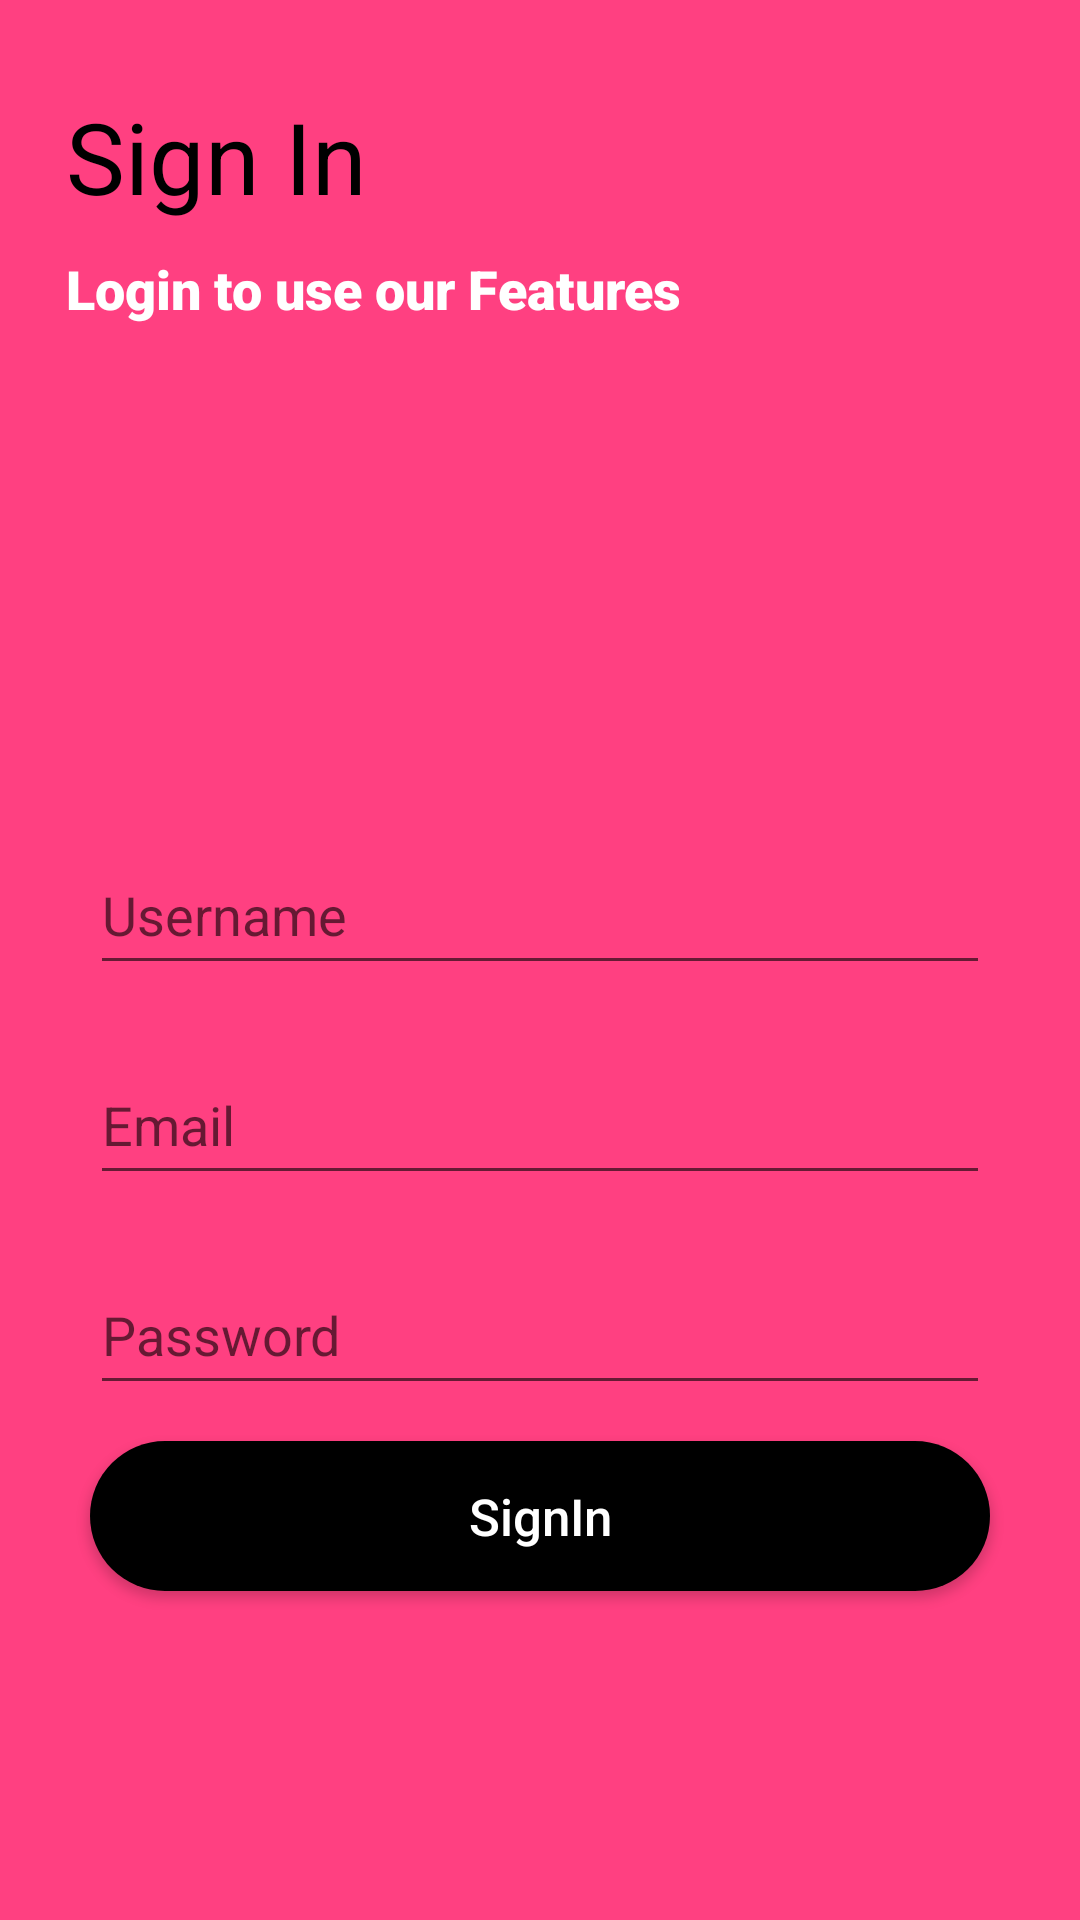

Android layout source for this screen:
<!-- AndroidManifest.xml: application theme Theme.TheTribuneNews -->
<!-- res/layout/activity_sign_in_form.xml -->
<?xml version="1.0" encoding="utf-8"?>
<RelativeLayout xmlns:android="http://schemas.android.com/apk/res/android"
    xmlns:app="http://schemas.android.com/apk/res-auto"
    xmlns:tools="http://schemas.android.com/tools"
    android:layout_width="match_parent"
    android:layout_height="match_parent"
    android:background="@color/yellow2"
    tools:context=".SignIn_Form">

    <TextView
        android:id="@+id/signtxt"
        android:layout_width="match_parent"
        android:layout_height="wrap_content"
        android:layout_marginLeft="22dp"
        android:layout_marginTop="30dp"
        android:fontFamily="sans-serif"
        android:text="Sign In"
        android:textColor="@color/black"
        android:textSize="33sp" />

    <TextView
        android:id="@+id/logtxt"
        android:layout_width="match_parent"
        android:layout_height="wrap_content"
        android:layout_below="@+id/signtxt"
        android:layout_marginLeft="22dp"
        android:layout_marginTop="10dp"
        android:fontFamily="sans-serif-black"
        android:text="Login to use our Features"
        android:textColor="@color/white"
        android:textSize="18sp" />

    <LinearLayout
        android:layout_width="match_parent"
        android:layout_height="match_parent"
        android:layout_below="@+id/logtxt"
        android:background="@drawable/layout_drawable"
        android:layout_marginTop="90dp"
        android:orientation="vertical">

        <EditText
            android:layout_width="300dp"
            android:layout_height="50dp"
            android:id="@+id/usersign"
            android:hint="Username"
            android:layout_marginTop="80dp"
            android:layout_gravity="center"/>

        <EditText
            android:layout_width="300dp"
            android:layout_height="50dp"
            android:id="@+id/emailsign"
            android:hint="Email"
            android:layout_marginTop="20dp"
            android:layout_gravity="center"/>
        <EditText
            android:layout_width="300dp"
            android:layout_height="50dp"
            android:id="@+id/passwordsign"
            android:hint="Password"
            android:layout_marginTop="20dp"
            android:layout_gravity="center"/>

        <Button
            android:layout_width="300dp"
            android:layout_height="50dp"
            android:id="@+id/signinbtn"
            android:text="SignIn"
            android:textAllCaps="false"
            android:textSize="17sp"
            android:textColor="@color/white"
            android:background="@drawable/button_rounded"
            android:layout_marginTop="12dp"
            android:layout_gravity="center"/>

    </LinearLayout>

</RelativeLayout>
<!-- resources referenced by this layout -->
<resources>
  <color name="black">#FF000000</color>
  <color name="white">#FFFFFFFF</color>
  <color name="yellow2">#FF4081</color>
  <!-- drawable button_rounded (drawable) -->
  <?xml version="1.0" encoding="utf-8"?>
  <ripple xmlns:android="http://schemas.android.com/apk/res/android" android:color="@color/white">
  <item>
      <shape android:shape="rectangle">
          <corners android:radius="70dp"/>
          <solid android:color="@color/black"/>
      </shape>
  </item>
  </ripple>
  <style name="Theme.TheTribuneNews" parent="Theme.AppCompat.DayNight.DarkActionBar">
          
          <item name="colorPrimary">@color/purple_500</item>
          <item name="colorPrimaryVariant">@color/purple_700</item>
          <item name="colorOnPrimary">@color/white</item>
          
          <item name="colorSecondary">@color/teal_200</item>
          <item name="colorSecondaryVariant">@color/teal_700</item>
          <item name="colorOnSecondary">@color/black</item>
          
          <item name="android:statusBarColor" tools:targetApi="21">?attr/colorPrimaryVariant</item>
          
      </style>
  <color name="purple_500">#FF6200EE</color>
  <color name="purple_700">#FF3700B3</color>
  <color name="teal_200">#FF03DAC5</color>
  <color name="teal_700">#FF018786</color>
</resources>
